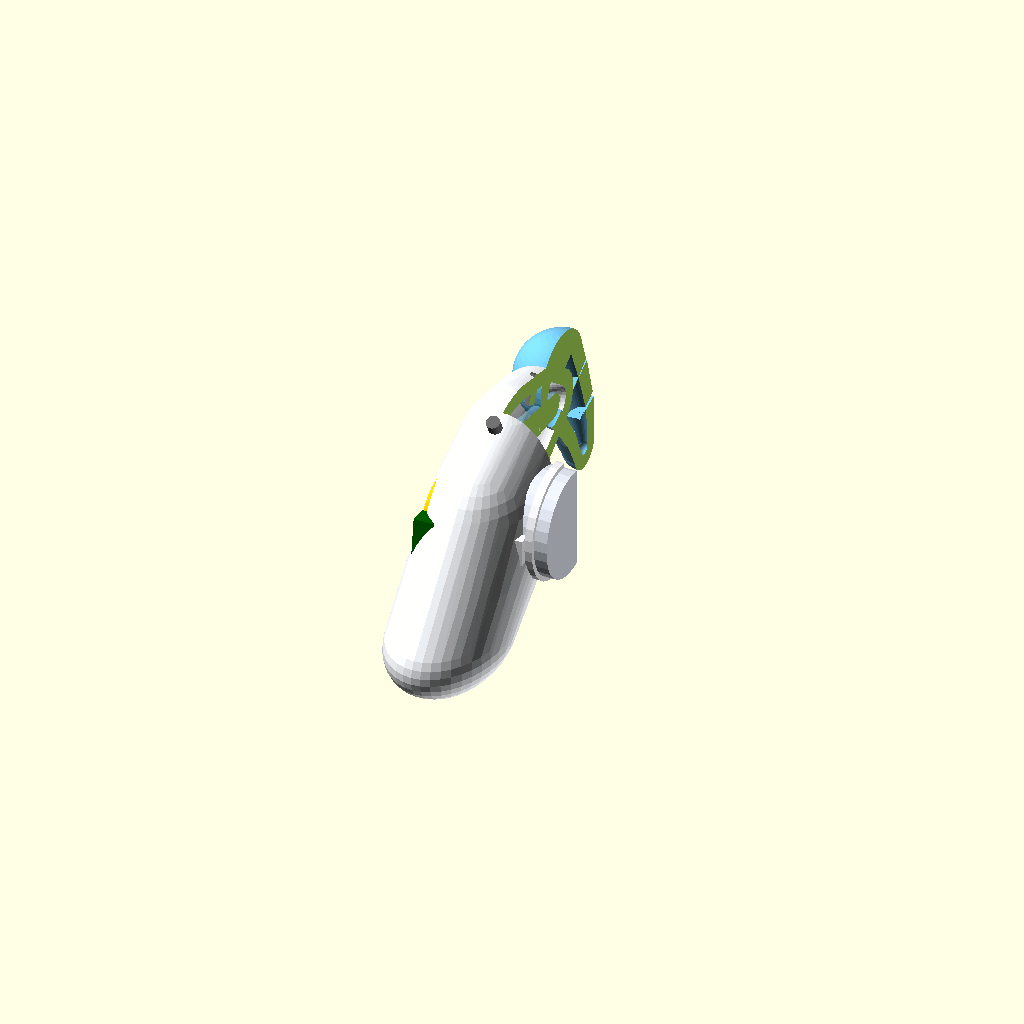
Cell 1: the model at its default parameters.
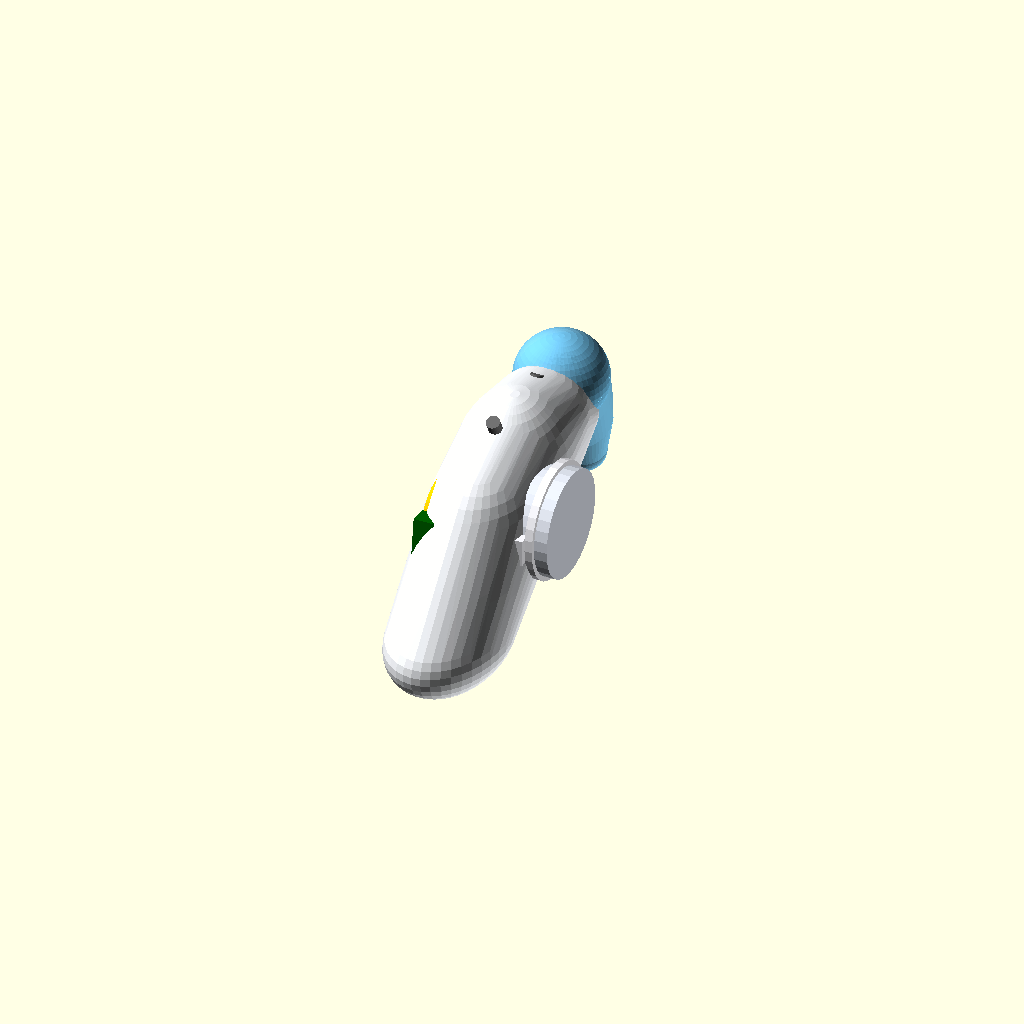
Cell 2 — show_cutaway set to false, the other parameters unchanged.
All cells are drawn from one camera (rotation 55°, 0°, 25°, orthographic, colour scheme Cornfield), so only the parameter changes between them.
OpenSCAD source file projects/Sensory Gating Earpiece/sensory_gating_earpiece.scad:
// ============================================================================
//  sensory_gating_earpiece.scad
//  Ultra-Compact BTE Sensory Gating Earpiece
//
//  Design intent:
//    A non-invasive, Behind-The-Ear sensor platform worn snugly behind the
//    pinna.  A single organic curved pod houses a micro-PCB, a Size-312
//    button-cell battery (behind a hinged access door), a dual microphone
//    port arrangement for directional acoustic filtering, and two gold
//    bio-sensing contact pads that press against the mastoid skin.
//    A tapered acoustic ear hook curls forward and down from the crest of
//    the housing to route the filtered signal into the ear canal opening.
//
//  Coordinate frame:
//    +X = outward (lateral),  -X = toward the head (medial / skin side)
//    +Y = forward (toward the mouth),  -Y = rear (behind the ear)
//    +Z = up
//
//  Cutaway logic:
//    The cutaway is applied ONLY at the top level (render_master below).
//    A single 90-degree CSG cutter box removes the +X/+Y quadrant so the
//    lateral wall, the front crest and one side of the hook fall away.
//    The exposed cross-sections show the battery chamber (split along the
//    y = 0 plane), the green PCB slot on the medial wall, the dual mic
//    ports and the hollow acoustic tube feeding the ear hook.
//
//  Render hints:
//    - F5 = fast preview, F6 = final CGAL render.
//    - Set show_cutaway = false for the assembled exterior only.
// ============================================================================

$fn = 60;

// ---------------------------------------------------------------------------
// 1. GLOBAL PARAMETERS
// ---------------------------------------------------------------------------
shell_length      = 28.0;     // Length of the main BTE housing (mm)
shell_width       =  8.0;     // Width of the earpiece body (mm)
shell_height      = 12.0;     // Height of the main curve (mm)
wall_thickness    =  1.2;     // Hollow enclosure wall (mm)
battery_d         =  7.9;     // Standard Size 312 button cell diameter (mm)
battery_h         =  3.6;     // Size 312 cell thickness (mm)
show_cutaway      = true;     // true = remove the +X/+Y quadrant

// ---------------------------------------------------------------------------
// 2. FACET BUDGET - internal/curved parts need fewer facets than global $fn
// ---------------------------------------------------------------------------
body_fn           = 40;     // organic pod spheres (hull of ellipsoids)
tube_fn           = 48;     // ear hook + acoustic tubing
detail_fn         = 32;     // small electronics (mic ports, cell rings)

// ---------------------------------------------------------------------------
// 3. CUTAWAY CUTTER CONSTANTS (top-level subtraction only)
// ---------------------------------------------------------------------------
cutaway_size      = 100;
cutaway_depth     = 300;
cutaway_z0        = -50;

// ---------------------------------------------------------------------------
// 4. SHELL - sagittal half-extent table for the organic body spine
//     Format:  [ x, y, z,  sx (lateral), sy (front-back), sz (vertical) ]
//     x = 0 keeps the whole device on the sagittal plane; sx = width/2.
//     The spine runs from the deep rear lobe up and forward to the crest,
//     roughly tracing a 28 mm arc at a ~12 mm rise (per shell_length /
//     shell_height), then the ear hook continues over the top ridge.
// ---------------------------------------------------------------------------
body_sec = [
    [0, -8.5,  0.5, 4.2, 6.4, 3.6],   // rear lobe (deep, hugs the mastoid)
    [0, -5.5,  3.5, 4.2, 6.6, 4.0],
    [0, -2.0,  6.5, 4.2, 6.8, 5.4],   // battery bulge (cell zone)
    [0,  2.0,  9.0, 4.0, 5.6, 4.8],
    [0,  5.5,  9.6, 3.6, 4.4, 3.4],   // top ridge / mic crest
    [0,  8.0,  8.6, 3.2, 3.4, 2.8]    // hook root, blends into the hook
];

// ---------------------------------------------------------------------------
// 5. ACOUSTIC EAR HOOK - tapered tube + internal bore
// ---------------------------------------------------------------------------
hook_p = [
    [0,  9.5, 10.5],   // root: merged with the crest
    [0, 11.0,  8.0],
    [0, 12.5,  5.0],
    [0, 13.2,  2.2]    // tip: aimed at the ear-canal opening
];
hook_r = [3.4, 2.9, 2.3, 1.6];        // outer taper, root -> tip

bore_p = concat([[0, 8.2, 8.8]], hook_p);   // bore lead-in reaches the body
bore_r = [1.6, 1.8, 1.4, 1.0, 0.5];         // lumen taper inside the wall

// ---------------------------------------------------------------------------
// 6. ELECTRONICS / ELECTRODE PLACEMENT
// ---------------------------------------------------------------------------
pcb_pos   = [-2.3, -1.4, 4.8];   // medial wall, long axis along the body arc
pcb_rot   = [-8, 0, 0];          // slight forward lean to follow the curve
pcb_size  = [1.5, 14, 6];        // 1.5 mm thick, 14 mm long, 6 mm wide

battery_pos = [2.0, -1.0, 6.5];  // lateral half of the bulge (door side)
door_pos    = [4.05, -1.0, 6.5]; // proud of the +X lateral face
hinge_pos   = [3.7, -4.9, 6.5];  // living-hinge tab on the door's rear edge

mic_front_pos = [0,  4.6, 11.2]; // forward-facing port on the crest
mic_rear_pos  = [0, -0.6, 11.8]; // rear-facing port on the crest
mic_tilt       = 28;             // front/rear yaw-offset for directionality

tube_p = [[0, 3.2, 9.4], [0, 6.0, 9.0], [0, 8.2, 8.8]];  // mic -> hook bore
tube_r = [1.2, 1.1, 1.0];

electrode_p = [[-3.0, -6.4, 2.4], [-3.0, -4.2, 7.2]];    // medial inner face
electrode_d = 5.2;

// ============================================================================
// HELPER - oriented tapered tube (all path points lie in the sagittal plane)
// ============================================================================
module tube_segment(p1, p2, r1, r2) {
    v   = p2 - p1;
    L   = norm(v);
    ang = atan2(-v[1], v[2]);      // X-axis rotation maps +Z onto the segment
    translate(p1)
        rotate([ang, 0, 0])
            cylinder(h = L, r1 = r1, r2 = r2, $fn = tube_fn);
}

module tapered_tube(pts, radii) {
    union() {
        for (i = [0 : len(pts) - 2])
            tube_segment(pts[i], pts[i + 1], radii[i], radii[i + 1]);
        translate(pts[0])
            sphere(r = radii[0], $fn = tube_fn);
        translate(pts[len(pts) - 1])
            sphere(r = radii[len(pts) - 1], $fn = tube_fn);
    }
}

// ============================================================================
// HELPER - organic body pod from the spine table (hull of scaled spheres)
// ============================================================================
module body_pod(sec, off) {
    hull()
        for (s = sec)
            translate([s[0], s[1], s[2]])
                scale([s[3] - off, s[4] - off, s[5] - off])
                    sphere(r = 1, $fn = body_fn);
}

// ============================================================================
// 7. OUTER HOUSING - hollow shell + tapered acoustic ear hook
// ============================================================================
module outer_housing() {
    // Hollow main pod: true difference() keeps the internals readable
    color([0.95, 0.96, 0.98, 0.95])
    difference() {
        body_pod(body_sec, 0);
        body_pod(body_sec, wall_thickness);
    }

    // Tapered acoustic ear hook with an open lumen for sound delivery
    color([0.45, 0.78, 0.95, 0.95])
    difference() {
        tapered_tube(hook_p, hook_r);
        tapered_tube(bore_p, bore_r);
    }
}

// ============================================================================
// 8. MICRO-PCB BLOCK - green 14 x 6 x 1.5 mm board on the medial wall
// ============================================================================
module micro_pcb() {
    color("darkgreen")
        translate(pcb_pos)
            rotate(pcb_rot)
                cube(pcb_size, center = true);

    // Component detailing (traces / riser chip) for shelf appeal
    color([0.12, 0.14, 0.16])
        translate([pcb_pos[0] + 0.8,
                   pcb_pos[1] - 1.5,
                   pcb_pos[2] + 2.2])
            cube([0.4, 2.4, 1.3], center = true);
    color([0.75, 0.72, 0.55])
        translate([pcb_pos[0] + 0.8,
                   pcb_pos[1] + 2.0,
                   pcb_pos[2] - 2.4])
            cube([0.4, 1.6, 1.0], center = true);
}

// ============================================================================
// 9. BATTERY COMPARTMENT - cylindrical cell slot + hinged access door
// ============================================================================
module battery_compartment() {
    // Size 312 button cell seated toward the lateral access door
    color([0.88, 0.90, 0.94])
        translate(battery_pos)
            rotate([0, 90, 0])
                cylinder(d = battery_d, h = battery_h, $fn = detail_fn);
    // Metallic countertop ring on the exposed (+X) pole
    color([0.72, 0.66, 0.55])
        translate(battery_pos + [1.7, 0, 0])
            rotate([0, 90, 0])
                cylinder(d = battery_d - 1.6, h = 0.4, $fn = detail_fn);

    // Access door cap, slightly proud of the +X lateral face
    color([0.97, 0.97, 0.99])
        translate(door_pos)
            rotate([0, 90, 0])
                cylinder(d = battery_d + 0.7, h = 0.6, $fn = detail_fn);
    // Living-hinge tab bridging the door's rear edge to the shell
    color([0.97, 0.97, 0.99])
        translate(hinge_pos)
            cube([0.8, 1.6, 2.0], center = true);
}

// ============================================================================
// 10. DUAL MICROPHONES - 1 mm front/back sensing ports on the top ridge
// ============================================================================
module microphones() {
    color("dimgray")
    union() {
        // Forward port (accepts speech-band / echo information)
        translate(mic_front_pos)
            rotate([-mic_tilt, 0, 0])
                cylinder(d = 1.0, h = 2.2, $fn = detail_fn);
        // Rear port (environmental reference for gating)
        translate(mic_rear_pos)
            rotate([mic_tilt, 0, 0])
                cylinder(d = 1.0, h = 2.2, $fn = detail_fn);
    }
}

// ============================================================================
// 11. ACOUSTIC TUBING - translucent mic-to-hook sound channel
// ============================================================================
module acoustic_tubing() {
    color([0.55, 0.85, 1.0, 0.45])
        tapered_tube(tube_p, tube_r);
}

// ============================================================================
// 12. INTERNAL ELECTRONICS ASSEMBLY
// ============================================================================
module internal_electronics() {
    micro_pcb();
    battery_compartment();
    microphones();
    acoustic_tubing();
}

// ============================================================================
// 13. BIO-SENSING CONTACT PADS - gold electrodes on the medial inner face
// ============================================================================
module contact_electrodes() {
    color("gold")
    for (p = electrode_p)
        translate(p)
            rotate([0, 90, 0])
                cylinder(d = electrode_d, h = 0.5, $fn = detail_fn);
}

// ============================================================================
// 14. MASTER ASSEMBLY - all sub-assemblies in one coordinate frame
// ============================================================================
module full_earpiece() {
    outer_housing();
    internal_electronics();
    contact_electrodes();
}

// ============================================================================
// 15. TOP-LEVEL RENDER - 90-degree cutaway applied ONLY here
// ============================================================================
module render_master() {
    if (show_cutaway) {
        difference() {
            full_earpiece();
            // Quadrant cutter: removes the +X/+Y wedge, exposing internals
            translate([0, 0, cutaway_z0])
                cube([cutaway_size, cutaway_size, cutaway_depth]);
        }
    } else {
        full_earpiece();
    }
}

render_master();
Parameter table extracted from the source (name, type, default, range or options):
shell_length: number, default 28
shell_width: number, default 8
shell_height: number, default 12
wall_thickness: number, default 1.2
battery_d: number, default 7.9
battery_h: number, default 3.6
show_cutaway: bool, default true
body_fn: number, default 40
tube_fn: number, default 48
detail_fn: number, default 32
cutaway_size: number, default 100
cutaway_depth: number, default 300
cutaway_z0: number, default -50
hook_r: vector, default [3.4, 2.9, 2.3, 1.6]
pcb_pos: vector, default [-2.3, -1.4, 4.8]
pcb_rot: vector, default [-8, 0, 0]
pcb_size: vector, default [1.5, 14, 6]
battery_pos: vector, default [2, -1, 6.5]
door_pos: vector, default [4.05, -1, 6.5]
hinge_pos: vector, default [3.7, -4.9, 6.5]
mic_front_pos: vector, default [0, 4.6, 11.2]
mic_rear_pos: vector, default [0, -0.6, 11.8]
mic_tilt: number, default 28
tube_r: vector, default [1.2, 1.1, 1]
electrode_d: number, default 5.2
